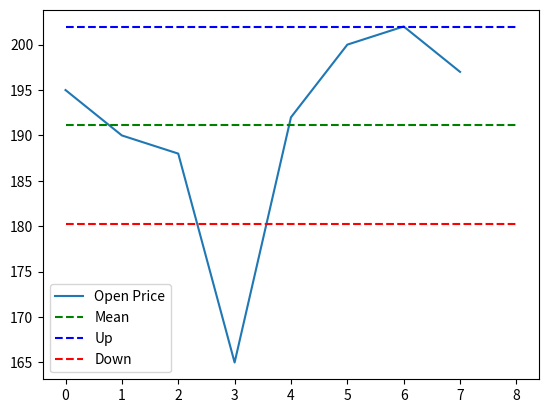

This figure's Python source:
import numpy as np
import pandas as pd
from matplotlib import pyplot as plt

y = np.array([195,190,188,165,192,200,202,197])

mean = y.mean()

# variance = np.sum(np.power(y - mean , 2)) / n

variance = np.var(y)
std = np.std(y)       # np.sqrt(np.mean(np.power(y - mean, 2)))

plt.plot(y, label="Open Price")

# plt.plot([0, len(y)], [mean, mean], "g--", label="aaaa")
plt.plot([0, len(y)], [mean, mean], color="green", linestyle="dashed", label="Mean")
plt.plot([0, len(y)], [mean+std, mean+std], "b--", label="Up")
plt.plot([0, len(y)], [mean-std, mean-std], "r--", label="Down")

plt.legend()

plt.show()
